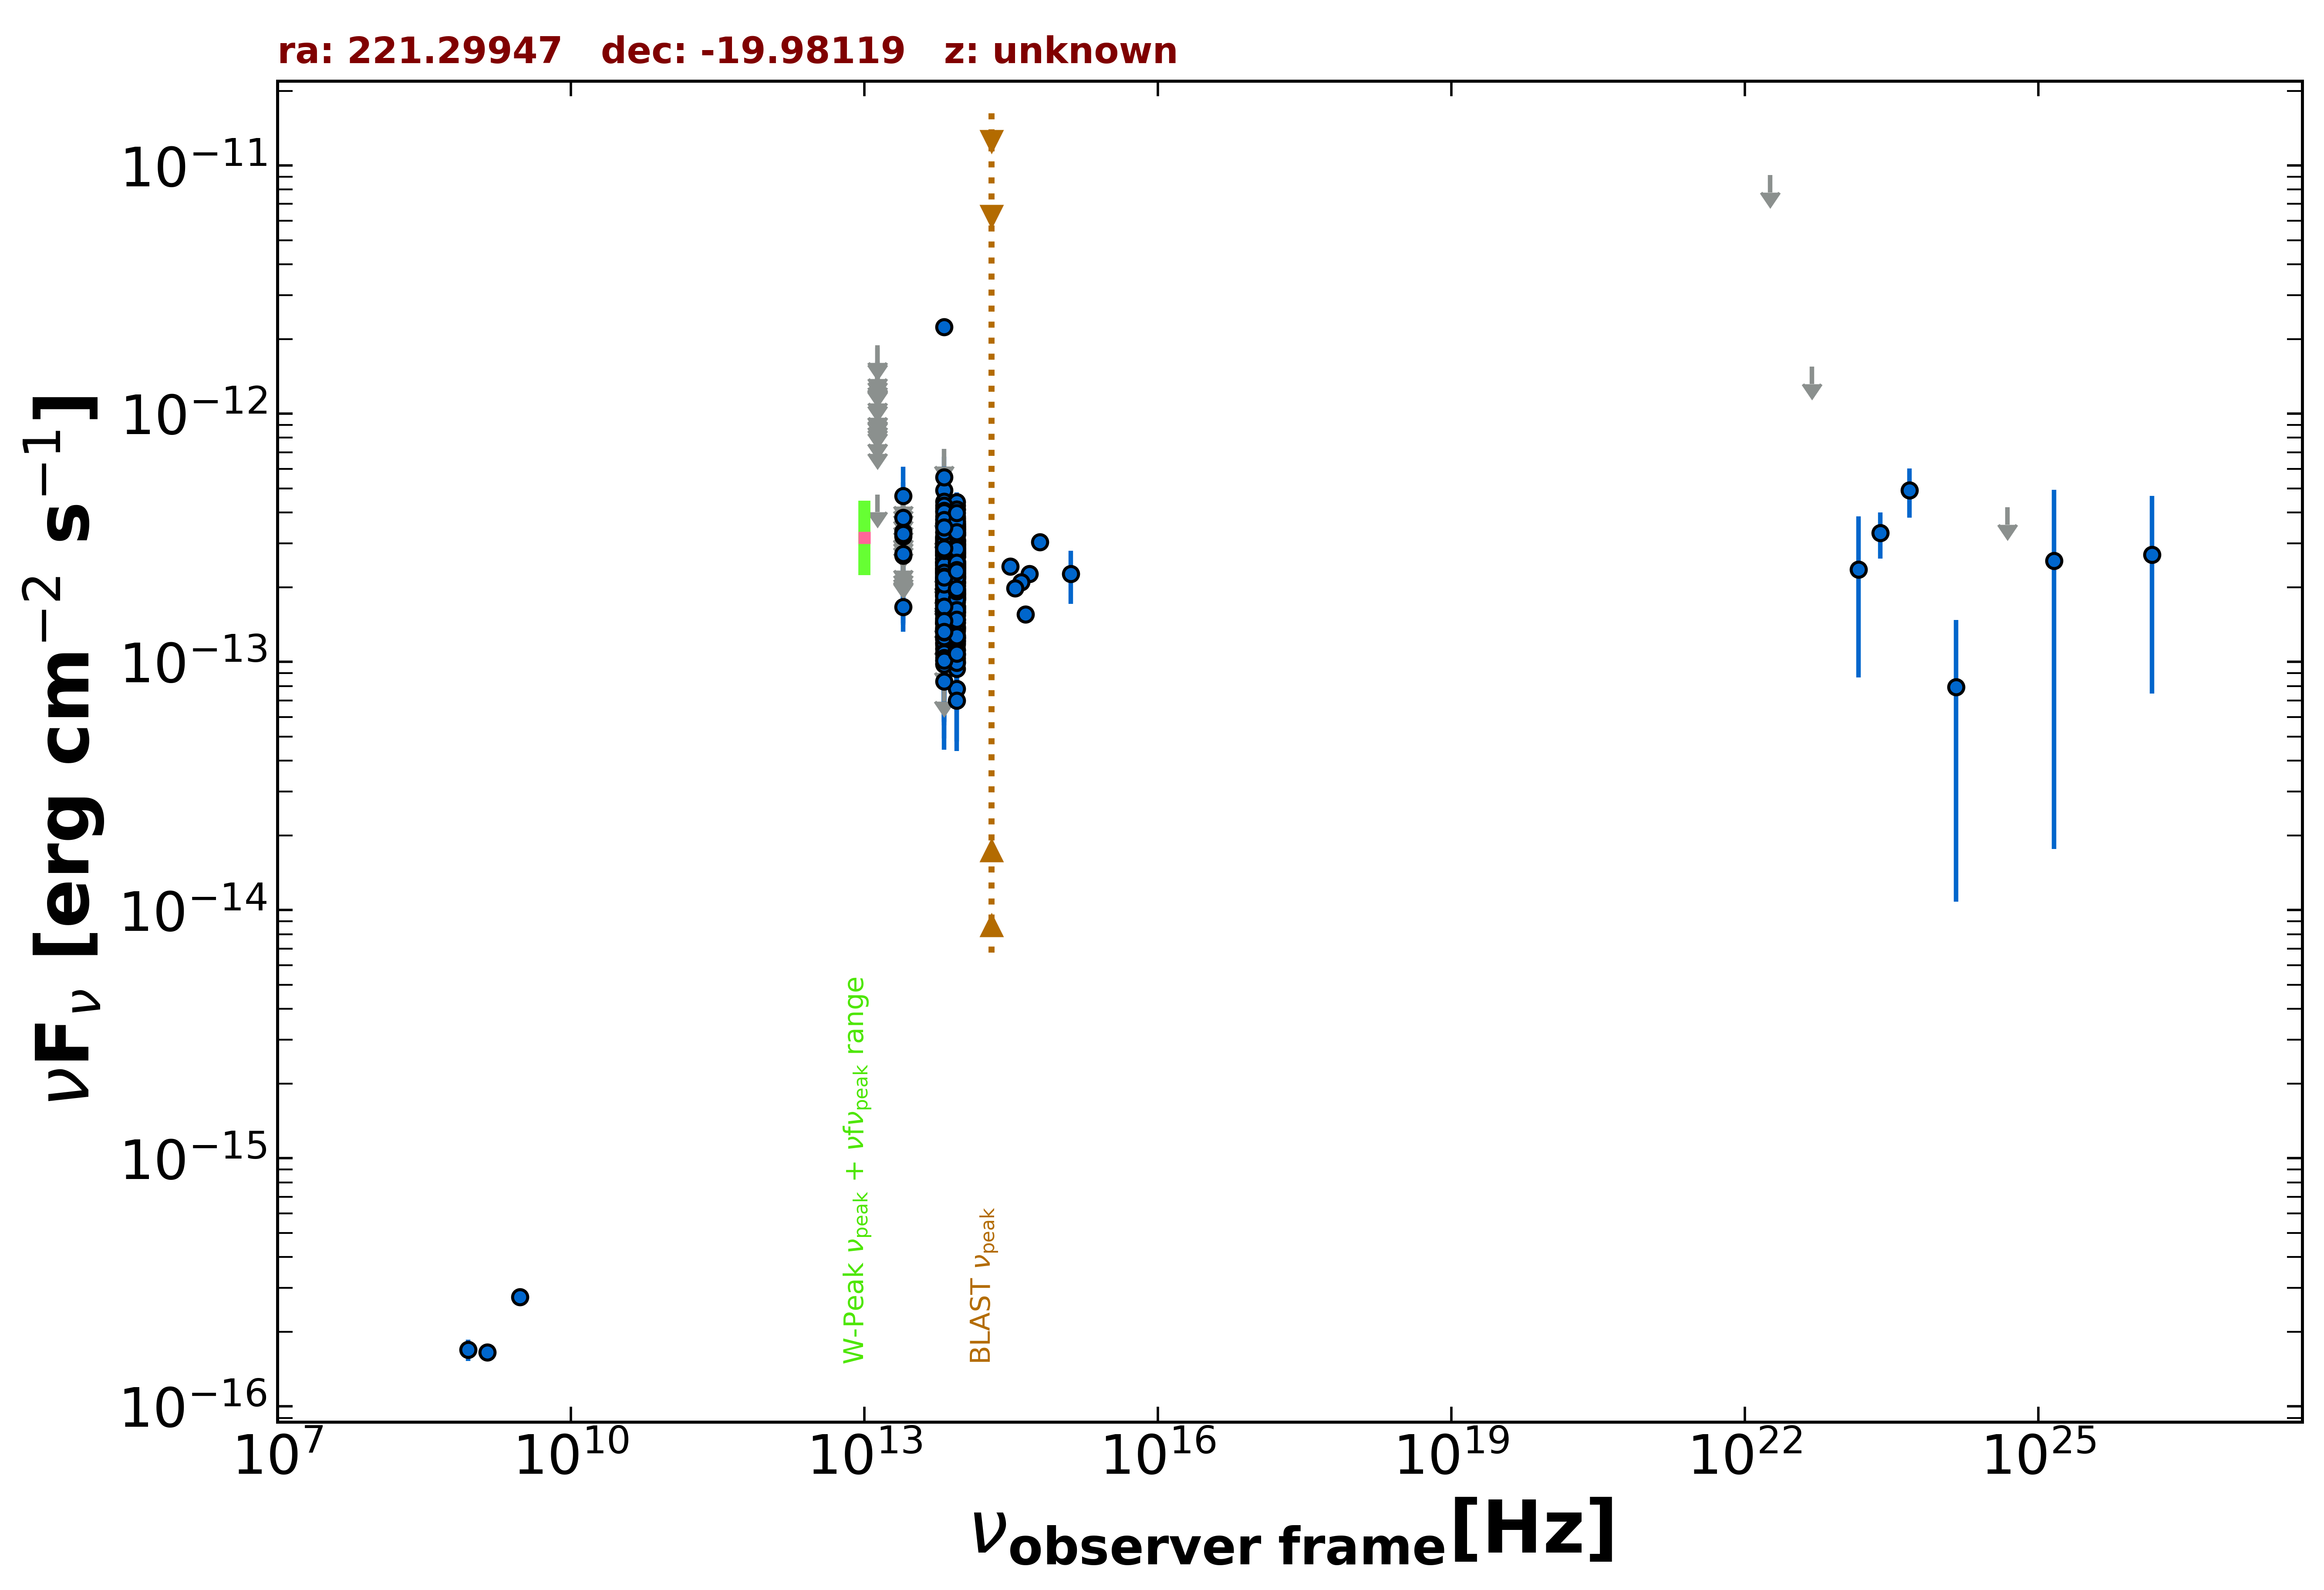

Data behind this chart, as committed beside it:
freq., flux, err_flux, MJD_start, MJD_end, flag, catalog, reference
1.400e+09, 1.652e-16, 8.400e-18, 55000, 55000, , NVSS, Condon et al. 1998  AJ  115  1693
8.870e+08, 1.694e-16, 1.685e-17, 55000, 55000, , RACS, Hale et al. 2021  PASA  38  e058
3.000e+09, 2.764e-16, 1.100e-17, 55000, 55000, , VLASSQL, Gordon et al. 2021  ApJS  255  30
8.817e+13, 2.356e-13, 2.550e-15, 55000, 55000, , UNWISE, Schlafly et al. 2019  ApJS  240  30
6.517e+13, 1.946e-13, 4.000e-15, 55000, 55000, , UNWISE, Schlafly et al. 2019  ApJS  240  30
8.817e+13, 1.640e-13, 6.500e-15, 55000, 55000, , WISE, Wright et al. 2010  AJ  140  1868
6.517e+13, 1.593e-13, 8.950e-15, 55000, 55000, , WISE, Wright et al. 2010  AJ  140  1868
2.498e+13, 1.664e-13, 3.425e-14, 55000, 55000, , WISE, Wright et al. 2010  AJ  140  1868
1.363e+13, 4.724e-13, 0.000e+00, 55000, 55000, UL, WISE, Wright et al. 2010  AJ  140  1868
8.817e+13, 2.287e-13, 2.850e-14, 57057, 57057, , NEOWISE, Mainzer et al. 2014  ApJ  792  30
6.517e+13, 1.228e-13, 5.393e-14, 57057, 57057, , NEOWISE, Mainzer et al. 2014  ApJ  792  30
8.817e+13, 2.029e-13, 2.525e-14, 57056, 57056, , NEOWISE, Mainzer et al. 2014  ApJ  792  30
6.517e+13, 2.288e-13, 3.985e-14, 57056, 57056, , NEOWISE, Mainzer et al. 2014  ApJ  792  30
8.817e+13, 2.208e-13, 2.385e-14, 57057, 57057, , NEOWISE, Mainzer et al. 2014  ApJ  792  30
6.517e+13, 2.201e-13, 4.535e-14, 57057, 57057, , NEOWISE, Mainzer et al. 2014  ApJ  792  30
8.817e+13, 2.460e-13, 2.425e-14, 57057, 57057, , NEOWISE, Mainzer et al. 2014  ApJ  792  30
6.517e+13, 1.868e-13, 3.760e-14, 57057, 57057, , NEOWISE, Mainzer et al. 2014  ApJ  792  30
8.817e+13, 2.747e-13, 2.405e-14, 57056, 57056, , NEOWISE, Mainzer et al. 2014  ApJ  792  30
6.517e+13, 1.491e-13, 3.945e-14, 57056, 57056, , NEOWISE, Mainzer et al. 2014  ApJ  792  30
8.817e+13, 1.838e-13, 2.325e-14, 57057, 57057, , NEOWISE, Mainzer et al. 2014  ApJ  792  30
6.517e+13, 1.642e-13, 3.830e-14, 57057, 57057, , NEOWISE, Mainzer et al. 2014  ApJ  792  30
8.817e+13, 2.276e-13, 2.520e-14, 57057, 57057, , NEOWISE, Mainzer et al. 2014  ApJ  792  30
6.517e+13, 1.445e-13, 3.920e-14, 57057, 57057, , NEOWISE, Mainzer et al. 2014  ApJ  792  30
8.817e+13, 2.415e-13, 2.430e-14, 57056, 57056, , NEOWISE, Mainzer et al. 2014  ApJ  792  30
6.517e+13, 1.428e-13, 4.640e-14, 57056, 57056, , NEOWISE, Mainzer et al. 2014  ApJ  792  30
8.817e+13, 2.262e-13, 2.525e-14, 57057, 57057, , NEOWISE, Mainzer et al. 2014  ApJ  792  30
6.517e+13, 1.181e-13, 6.044e-14, 57057, 57057, , NEOWISE, Mainzer et al. 2014  ApJ  792  30
8.817e+13, 1.965e-13, 2.925e-14, 57057, 57057, , NEOWISE, Mainzer et al. 2014  ApJ  792  30
6.517e+13, 1.750e-13, 4.145e-14, 57057, 57057, , NEOWISE, Mainzer et al. 2014  ApJ  792  30
8.817e+13, 2.665e-13, 2.430e-14, 57954, 57954, , NEOWISE, Mainzer et al. 2014  ApJ  792  30
6.517e+13, 2.497e-13, 4.155e-14, 57954, 57954, , NEOWISE, Mainzer et al. 2014  ApJ  792  30
8.817e+13, 1.883e-13, 2.940e-14, 57954, 57954, , NEOWISE, Mainzer et al. 2014  ApJ  792  30
6.517e+13, 1.351e-13, 3.755e-14, 57954, 57954, , NEOWISE, Mainzer et al. 2014  ApJ  792  30
8.817e+13, 2.496e-13, 3.045e-14, 57953, 57953, , NEOWISE, Mainzer et al. 2014  ApJ  792  30
6.517e+13, 1.765e-13, 3.700e-14, 57953, 57953, , NEOWISE, Mainzer et al. 2014  ApJ  792  30
8.817e+13, 2.734e-13, 2.750e-14, 57954, 57954, , NEOWISE, Mainzer et al. 2014  ApJ  792  30
6.517e+13, 2.372e-13, 4.525e-14, 57954, 57954, , NEOWISE, Mainzer et al. 2014  ApJ  792  30
8.817e+13, 2.876e-13, 2.360e-14, 57953, 57953, , NEOWISE, Mainzer et al. 2014  ApJ  792  30
6.517e+13, 2.443e-13, 4.640e-14, 57953, 57953, , NEOWISE, Mainzer et al. 2014  ApJ  792  30
8.817e+13, 1.893e-13, 2.920e-14, 57954, 57954, , NEOWISE, Mainzer et al. 2014  ApJ  792  30
6.517e+13, 2.859e-13, 3.645e-14, 57954, 57954, , NEOWISE, Mainzer et al. 2014  ApJ  792  30
8.817e+13, 2.811e-13, 4.105e-14, 57953, 57953, , NEOWISE, Mainzer et al. 2014  ApJ  792  30
6.517e+13, 4.206e-13, 0.000e+00, 57953, 57953, UL, NEOWISE, Mainzer et al. 2014  ApJ  792  30
8.817e+13, 3.060e-13, 2.540e-14, 57953, 57953, , NEOWISE, Mainzer et al. 2014  ApJ  792  30
6.517e+13, 1.760e-13, 4.190e-14, 57953, 57953, , NEOWISE, Mainzer et al. 2014  ApJ  792  30
8.817e+13, 2.515e-13, 3.765e-14, 57954, 57954, , NEOWISE, Mainzer et al. 2014  ApJ  792  30
6.517e+13, 2.248e-13, 3.720e-14, 57954, 57954, , NEOWISE, Mainzer et al. 2014  ApJ  792  30
8.817e+13, 2.317e-13, 2.390e-14, 57954, 57954, , NEOWISE, Mainzer et al. 2014  ApJ  792  30
6.517e+13, 1.436e-13, 5.791e-14, 57954, 57954, , NEOWISE, Mainzer et al. 2014  ApJ  792  30
8.817e+13, 2.515e-13, 2.365e-14, 57954, 57954, , NEOWISE, Mainzer et al. 2014  ApJ  792  30
6.517e+13, 2.359e-13, 3.685e-14, 57954, 57954, , NEOWISE, Mainzer et al. 2014  ApJ  792  30
8.817e+13, 3.608e-13, 2.595e-14, 57593, 57593, , NEOWISE, Mainzer et al. 2014  ApJ  792  30
8.817e+13, 3.529e-13, 2.895e-14, 57593, 57593, , NEOWISE, Mainzer et al. 2014  ApJ  792  30
6.517e+13, 2.686e-13, 4.775e-14, 57593, 57593, , NEOWISE, Mainzer et al. 2014  ApJ  792  30
8.817e+13, 3.321e-13, 3.705e-14, 57593, 57593, , NEOWISE, Mainzer et al. 2014  ApJ  792  30
6.517e+13, 3.759e-13, 3.845e-14, 57593, 57593, , NEOWISE, Mainzer et al. 2014  ApJ  792  30
8.817e+13, 4.262e-13, 3.735e-14, 57593, 57593, , NEOWISE, Mainzer et al. 2014  ApJ  792  30
6.517e+13, 3.069e-13, 3.740e-14, 57593, 57593, , NEOWISE, Mainzer et al. 2014  ApJ  792  30
8.817e+13, 2.853e-13, 2.685e-14, 57594, 57594, , NEOWISE, Mainzer et al. 2014  ApJ  792  30
6.517e+13, 3.124e-13, 3.955e-14, 57594, 57594, , NEOWISE, Mainzer et al. 2014  ApJ  792  30
... 500 more rows
